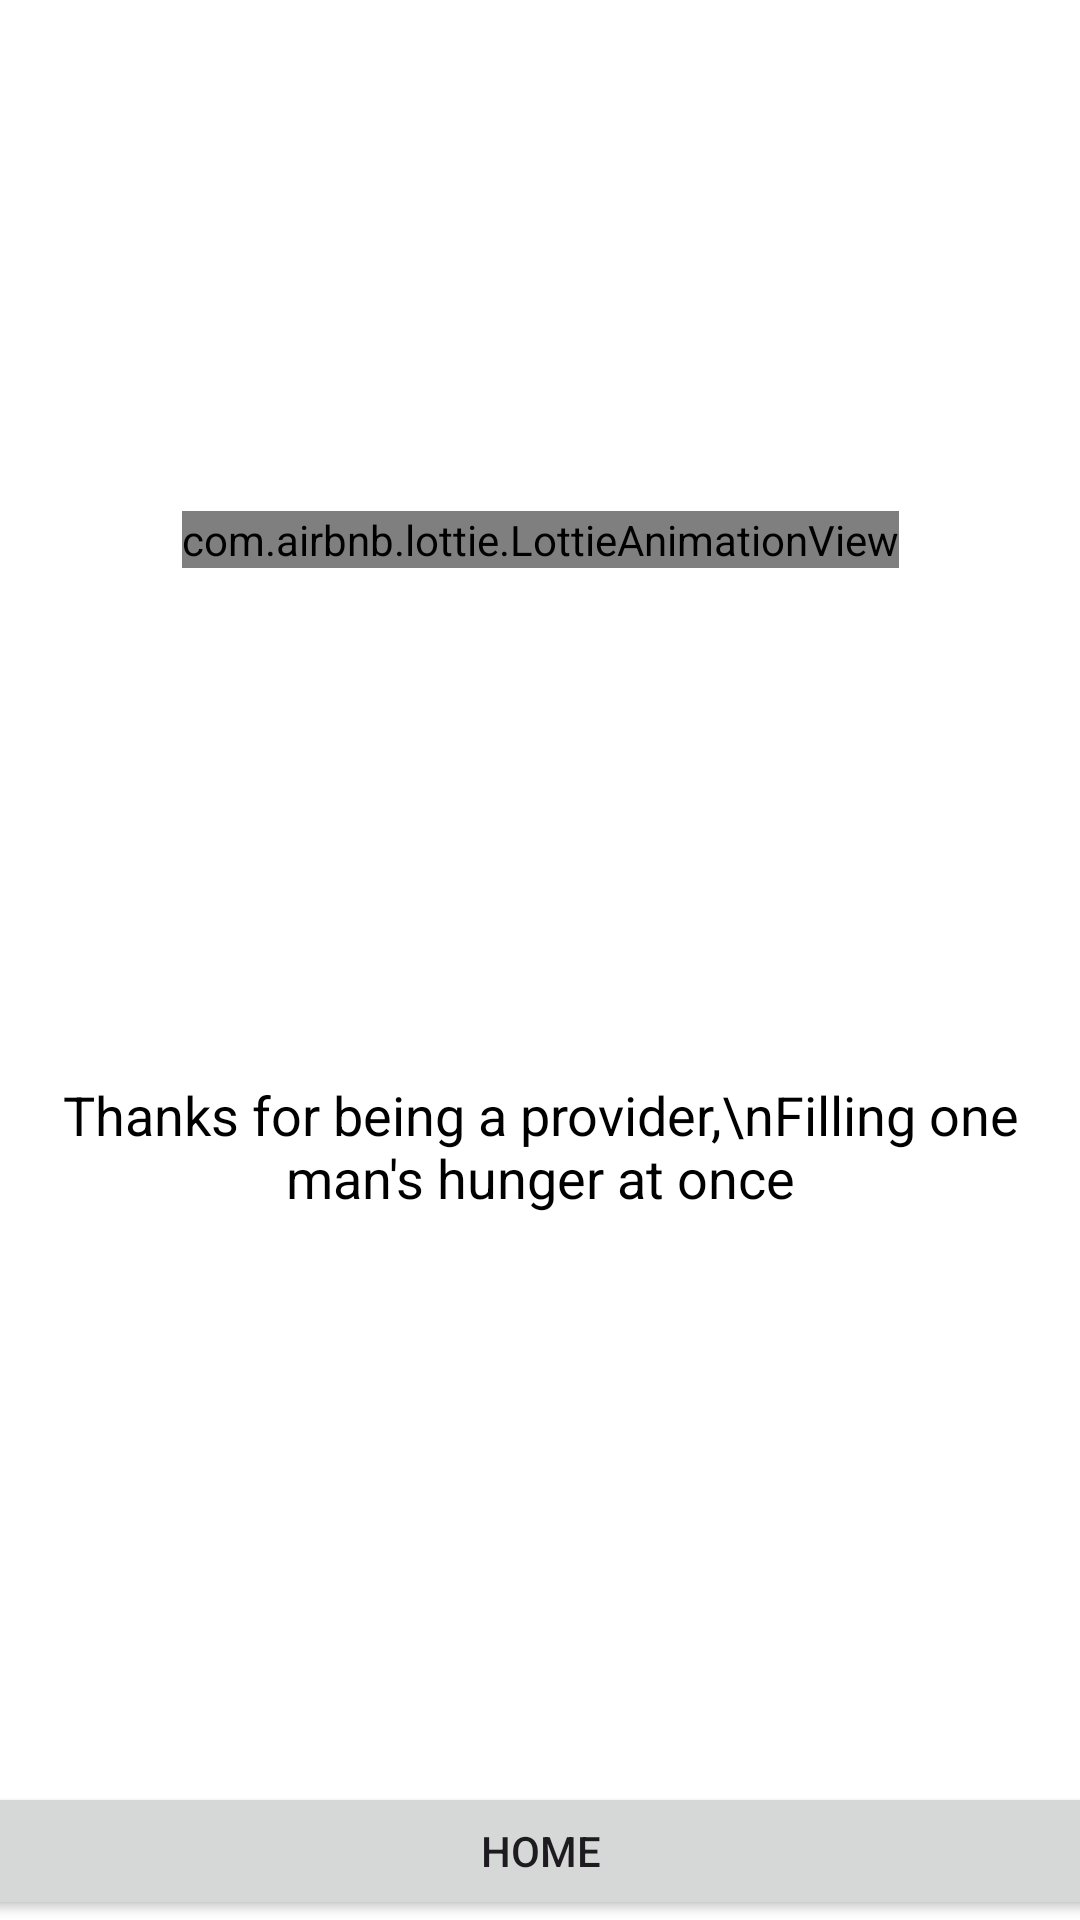

This screen was rendered from an Android layout file. Write that file and the resources it references.
<!-- AndroidManifest.xml: application theme Theme.MumbaiNosh -->
<!-- res/layout/activity_provider_final_screen.xml -->
<?xml version="1.0" encoding="utf-8"?>
<androidx.constraintlayout.widget.ConstraintLayout
    xmlns:android="http://schemas.android.com/apk/res/android"
    xmlns:app="http://schemas.android.com/apk/res-auto"
    xmlns:tools="http://schemas.android.com/tools"
    android:id="@+id/main"
    android:layout_width="match_parent"
    android:layout_height="match_parent"
    android:background="#FFFFFF"
    tools:context=".ProviderFinalScreen">

    <com.airbnb.lottie.LottieAnimationView
        android:id="@+id/check_animation_view"
        android:layout_width="wrap_content"
        android:layout_height="wrap_content"
        app:lottie_rawRes="@raw/checkmark_animation"
        app:lottie_autoPlay="true"
        app:lottie_loop="false"
        app:layout_constraintTop_toTopOf="parent"
        app:layout_constraintBottom_toTopOf="@id/thank_you_text"
        app:layout_constraintHorizontal_bias="0.5"
        app:layout_constraintEnd_toEndOf="parent"
        app:layout_constraintStart_toStartOf="parent" />

    <TextView
        android:id="@+id/thank_you_text"
        android:layout_width="wrap_content"
        android:layout_height="wrap_content"
        android:text="Thanks for being a provider,\nFilling one man's hunger at once"
        android:textAlignment="center"
        android:gravity="center"
        android:textColor="#000000"
        android:textSize="18sp"
        app:layout_constraintBottom_toTopOf="@id/home_button"
        app:layout_constraintEnd_toEndOf="parent"
        app:layout_constraintStart_toStartOf="parent"
        app:layout_constraintTop_toTopOf="@id/check_animation_view" />

    <Button
        android:onClick="onHomeClick"
        android:id="@+id/home_button"
        android:layout_width="408dp"
        android:layout_height="46dp"
        android:text="Home"
        app:layout_constraintBottom_toBottomOf="parent"
        app:layout_constraintEnd_toEndOf="parent"
        app:layout_constraintStart_toStartOf="parent"
        app:layout_constraintWidth_default="wrap" />

</androidx.constraintlayout.widget.ConstraintLayout>
<!-- resources referenced by this layout -->
<resources>
  <style name="Theme.MumbaiNosh" parent="Base.Theme.MumbaiNosh" />
  <style name="Base.Theme.MumbaiNosh" parent="Theme.Material3.DayNight.NoActionBar">
          
          
      </style>
</resources>
